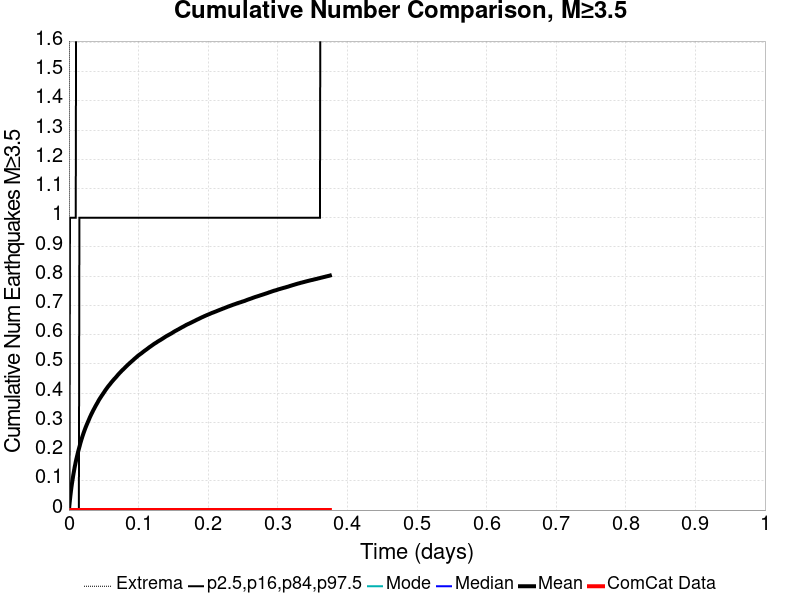

Data behind this chart, as committed beside it:
Time (days), ComCat Data, Simulation Mean, Simulation Median, Simulation Mode, Simulation Minimum, Simulation Maximum, 2.5 %-ile, 16 %-ile, 84 %-ile, 97.5 %-ile
0.0, 0.0, 0.0, 0.0, 0.0, 0.0, 0.0, 0.0, 0.0, 0.0, 0.0
7.513557E-4, 0.0, 0.01874, 0.0, 0.0, 0.0, 3.0, 0.0, 0.0, 0.0, 0.0
0.001503, 0.0, 0.03647, 0.0, 0.0, 0.0, 4.0, 0.0, 0.0, 0.0, 1.0
0.002254, 0.0, 0.05222, 0.0, 0.0, 0.0, 6.0, 0.0, 0.0, 0.0, 1.0
0.003005, 0.0, 0.06726, 0.0, 0.0, 0.0, 8.0, 0.0, 0.0, 0.0, 1.0
0.003757, 0.0, 0.08087, 0.0, 0.0, 0.0, 10.0, 0.0, 0.0, 0.0, 1.0
0.004508, 0.0, 0.0932, 0.0, 0.0, 0.0, 12.0, 0.0, 0.0, 0.0, 1.0
0.005259, 0.0, 0.105, 0.0, 0.0, 0.0, 13.0, 0.0, 0.0, 0.0, 1.0
0.006011, 0.0, 0.1161, 0.0, 0.0, 0.0, 13.0, 0.0, 0.0, 0.0, 1.0
0.006762, 0.0, 0.1268, 0.0, 0.0, 0.0, 15.0, 0.0, 0.0, 0.0, 1.0
0.007514, 0.0, 0.137, 0.0, 0.0, 0.0, 16.0, 0.0, 0.0, 0.0, 1.0
0.008265, 0.0, 0.1471, 0.0, 0.0, 0.0, 16.0, 0.0, 0.0, 0.0, 1.0
0.009016, 0.0, 0.1558, 0.0, 0.0, 0.0, 17.0, 0.0, 0.0, 0.0, 1.0
0.009768, 0.0, 0.1648, 0.0, 0.0, 0.0, 17.0, 0.0, 0.0, 0.0, 1.0
0.01052, 0.0, 0.1728, 0.0, 0.0, 0.0, 19.0, 0.0, 0.0, 0.0, 2.0
0.01127, 0.0, 0.1805, 0.0, 0.0, 0.0, 20.0, 0.0, 0.0, 0.0, 2.0
0.01202, 0.0, 0.188, 0.0, 0.0, 0.0, 21.0, 0.0, 0.0, 0.0, 2.0
0.01277, 0.0, 0.1955, 0.0, 0.0, 0.0, 21.0, 0.0, 0.0, 0.0, 2.0
0.01352, 0.0, 0.2025, 0.0, 0.0, 0.0, 27.0, 0.0, 0.0, 0.0, 2.0
0.01428, 0.0, 0.2094, 0.0, 0.0, 0.0, 31.0, 0.0, 0.0, 0.0, 2.0
0.01503, 0.0, 0.2159, 0.0, 0.0, 0.0, 35.0, 0.0, 0.0, 1.0, 2.0
0.01578, 0.0, 0.2228, 0.0, 0.0, 0.0, 39.0, 0.0, 0.0, 1.0, 2.0
0.01653, 0.0, 0.2294, 0.0, 0.0, 0.0, 40.0, 0.0, 0.0, 1.0, 2.0
0.01728, 0.0, 0.2355, 0.0, 0.0, 0.0, 40.0, 0.0, 0.0, 1.0, 2.0
0.01803, 0.0, 0.2417, 0.0, 0.0, 0.0, 45.0, 0.0, 0.0, 1.0, 2.0
0.01878, 0.0, 0.2473, 0.0, 0.0, 0.0, 47.0, 0.0, 0.0, 1.0, 2.0
0.01954, 0.0, 0.2529, 0.0, 0.0, 0.0, 49.0, 0.0, 0.0, 1.0, 2.0
0.02029, 0.0, 0.2583, 0.0, 0.0, 0.0, 50.0, 0.0, 0.0, 1.0, 2.0
0.02104, 0.0, 0.2635, 0.0, 0.0, 0.0, 54.0, 0.0, 0.0, 1.0, 2.0
0.02179, 0.0, 0.2686, 0.0, 0.0, 0.0, 55.0, 0.0, 0.0, 1.0, 2.0
0.02254, 0.0, 0.2736, 0.0, 0.0, 0.0, 58.0, 0.0, 0.0, 1.0, 2.0
0.02329, 0.0, 0.2784, 0.0, 0.0, 0.0, 59.0, 0.0, 0.0, 1.0, 2.0
0.02404, 0.0, 0.2831, 0.0, 0.0, 0.0, 61.0, 0.0, 0.0, 1.0, 2.0
0.02479, 0.0, 0.2874, 0.0, 0.0, 0.0, 63.0, 0.0, 0.0, 1.0, 2.0
0.02555, 0.0, 0.2919, 0.0, 0.0, 0.0, 67.0, 0.0, 0.0, 1.0, 2.0
0.0263, 0.0, 0.2959, 0.0, 0.0, 0.0, 67.0, 0.0, 0.0, 1.0, 2.0
0.02705, 0.0, 0.3004, 0.0, 0.0, 0.0, 69.0, 0.0, 0.0, 1.0, 2.0
0.0278, 0.0, 0.3044, 0.0, 0.0, 0.0, 70.0, 0.0, 0.0, 1.0, 2.0
0.02855, 0.0, 0.3085, 0.0, 0.0, 0.0, 70.0, 0.0, 0.0, 1.0, 2.0
0.0293, 0.0, 0.3128, 0.0, 0.0, 0.0, 71.0, 0.0, 0.0, 1.0, 2.0
0.03005, 0.0, 0.3171, 0.0, 0.0, 0.0, 72.0, 0.0, 0.0, 1.0, 2.0
0.03081, 0.0, 0.3209, 0.0, 0.0, 0.0, 73.0, 0.0, 0.0, 1.0, 2.0
0.03156, 0.0, 0.3248, 0.0, 0.0, 0.0, 74.0, 0.0, 0.0, 1.0, 2.0
0.03231, 0.0, 0.3286, 0.0, 0.0, 0.0, 75.0, 0.0, 0.0, 1.0, 2.0
0.03306, 0.0, 0.3321, 0.0, 0.0, 0.0, 76.0, 0.0, 0.0, 1.0, 2.0
0.03381, 0.0, 0.3356, 0.0, 0.0, 0.0, 76.0, 0.0, 0.0, 1.0, 2.0
0.03456, 0.0, 0.3394, 0.0, 0.0, 0.0, 76.0, 0.0, 0.0, 1.0, 2.0
0.03531, 0.0, 0.3429, 0.0, 0.0, 0.0, 76.0, 0.0, 0.0, 1.0, 2.0
0.03607, 0.0, 0.3461, 0.0, 0.0, 0.0, 76.0, 0.0, 0.0, 1.0, 2.0
0.03682, 0.0, 0.3494, 0.0, 0.0, 0.0, 77.0, 0.0, 0.0, 1.0, 2.0
0.03757, 0.0, 0.3529, 0.0, 0.0, 0.0, 77.0, 0.0, 0.0, 1.0, 2.0
0.03832, 0.0, 0.3563, 0.0, 0.0, 0.0, 78.0, 0.0, 0.0, 1.0, 2.0
0.03907, 0.0, 0.3594, 0.0, 0.0, 0.0, 78.0, 0.0, 0.0, 1.0, 3.0
0.03982, 0.0, 0.3625, 0.0, 0.0, 0.0, 79.0, 0.0, 0.0, 1.0, 3.0
0.04057, 0.0, 0.3657, 0.0, 0.0, 0.0, 80.0, 0.0, 0.0, 1.0, 3.0
0.04132, 0.0, 0.3686, 0.0, 0.0, 0.0, 82.0, 0.0, 0.0, 1.0, 3.0
0.04208, 0.0, 0.3722, 0.0, 0.0, 0.0, 84.0, 0.0, 0.0, 1.0, 3.0
0.04283, 0.0, 0.3753, 0.0, 0.0, 0.0, 85.0, 0.0, 0.0, 1.0, 3.0
0.04358, 0.0, 0.3784, 0.0, 0.0, 0.0, 87.0, 0.0, 0.0, 1.0, 3.0
0.04433, 0.0, 0.3812, 0.0, 0.0, 0.0, 88.0, 0.0, 0.0, 1.0, 3.0
... 440 more rows
